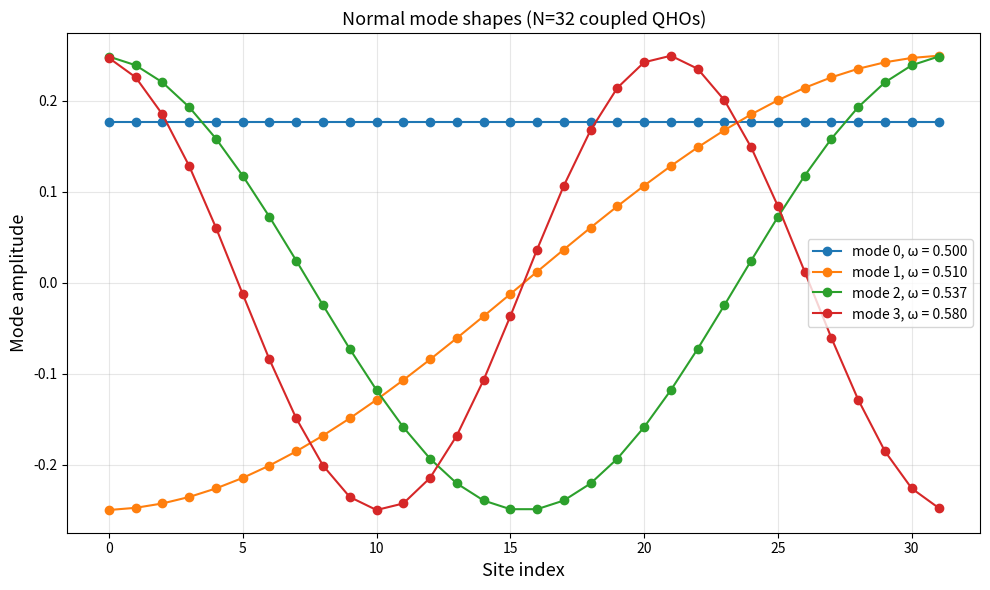
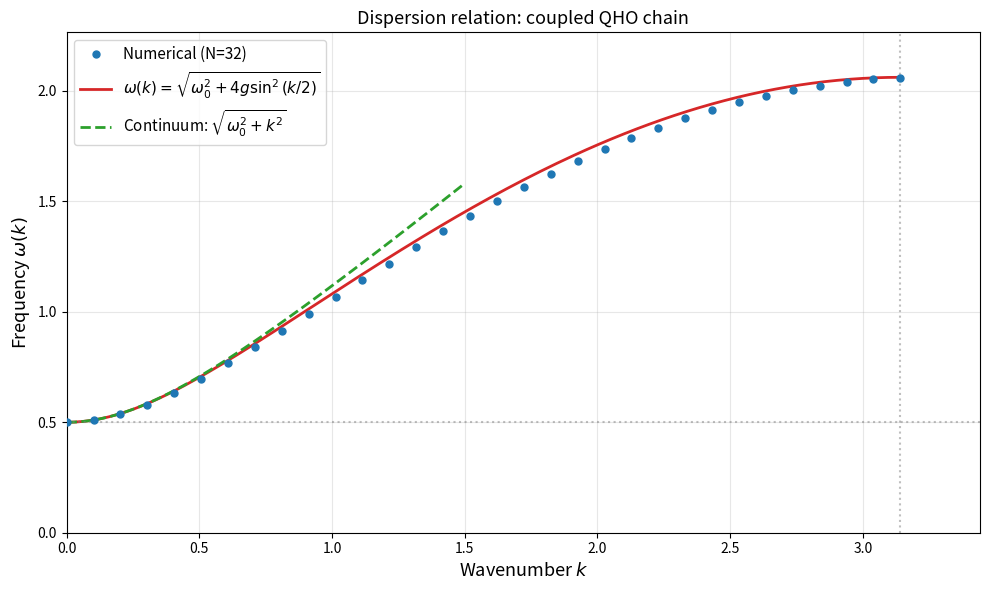

Python code for these plots, in order:
"""
Phase 1.1: Coupled Quantum Harmonic Oscillator Chain
====================================================
A discrete version of a free scalar field.

We take N QHOs on a 1D lattice with nearest-neighbor coupling
and diagonalize the Hamiltonian exactly.

The dispersion relation:
  omega_k^2 = omega_0^2 + 4g * sin^2(ka/2)

In the continuum limit (small k):
  omega_k -> sqrt(omega_0^2 + k^2)

This IS the relativistic dispersion of a free scalar field!
"""

import numpy as np
from scipy.linalg import eigh
import matplotlib.pyplot as plt

# ================================================================
# Parameters
# ================================================================
N = 32                  # number of sites
omega_0 = 0.5           # on-site frequency
g = 1.0                 # nearest-neighbor coupling
a = 1.0                 # lattice spacing

# We work in dimensionless units (mass m = 1, hbar = 1)

# ================================================================
# Hamiltonian in matrix form
#
# H = sum_i [ 1/2 p_i^2 + 1/2 omega_0^2 x_i^2 ]
#     + g/2 sum_{<ij>} (x_i - x_j)^2
#
# In matrix form (explicitly writing the quadratic forms):
#   H = 1/2 p^T I p + 1/2 x^T K x
#
# where K_ij = omega_0^2 * delta_ij + g * (2 delta_ij - delta_{i,j+1} - delta_{i+1,j})
# ================================================================

# Build the "spring-constant" matrix K
K = np.zeros((N, N))
for i in range(N):
    K[i, i] = omega_0**2 + 2 * g        # on-site + two springs (left and right)
    if i > 0:
        K[i, i-1] = -g                   # coupling to left neighbor
        K[i-1, i] = -g                   # symmetric
# For a chain (not ring), the first and last sites have only one neighbor
# Our loop already handles this because if i=0, no left neighbor, etc.
# Actually, let me fix: the above counts 2g for all sites but edges should have only 1g
# Let me rebuild correctly:

K = np.zeros((N, N))
for i in range(N):
    # Coupling to left neighbor
    if i > 0:
        K[i, i-1] = -g
    # Coupling to right neighbor
    if i < N - 1:
        K[i, i+1] = -g
    # On-site: each site couples to itself with:
    # omega_0^2 + (number of neighbors) * g
    n_neighbors = 2
    if i == 0 or i == N - 1:
        n_neighbors = 1
    K[i, i] = omega_0**2 + n_neighbors * g

print("K matrix (first 5x5):")
print(K[:5, :5])

# ================================================================
# Diagonalize: K's eigenvalues are omega_k^2
#
# H = 1/2 sum_k (|p_k|^2 + omega_k^2 |x_k|^2)
#   = sum_k omega_k (a_k^dagger a_k + 1/2)
# ================================================================

eigenvalues, eigenvectors = eigh(K)
omega_k = np.sqrt(eigenvalues)

# Sort by k (momentum)
# eigenvalues already sorted by eigh (ascending)
# Wavevectors for 1D chain with open boundary
k_values = np.linspace(0, np.pi, N)   # approximate

# Analytical dispersion for infinite chain:
# omega^2(k) = omega_0^2 + 4g * sin^2(k/2)
k_analytical = np.linspace(0, np.pi, 200)
omega_analytical = np.sqrt(omega_0**2 + 4 * g * np.sin(k_analytical / 2)**2)

print(f"\nLowest eigenfrequency: omega_0 = {omega_k[0]:.4f}")
print(f"Highest eigenfrequency: omega_max = {omega_k[-1]:.4f}")
print(f"Continuum limit: sqrt(omega_0^2 + k^2)")

# ================================================================
# Create the normal mode operators (annihilation operators)
#
# For each mode k (eigenvector v_k):
#   a_k = sqrt(omega_k/2) (x_k + i/omega_k p_k)
# where
#   x_k = v_k^T x  (projection of x onto mode k)
#   p_k = v_k^T p
#
# In the original basis:
#   a_k = sqrt(omega_k/2) v_k^T x + i/(sqrt(2 omega_k)) v_k^T p
#
# The matrix representation of a_k in the position basis is...
# Well, we can't easily show the operator matrix here (it's NxN infinite).
# But we can show the normal mode coordinate - how each site contributes.
# ================================================================

# Plot the first few normal mode shapes (eigenvectors)
mode_indices = [0, 1, 2, 3, 7, 15, 31]
plt.figure(figsize=(10, 6))
for idx in mode_indices[:4]:   # first 4 modes
    if idx < N:
        mode_shape = eigenvectors[:, idx]
        plt.plot(range(N), mode_shape, 'o-', label=f'mode {idx}, ω = {omega_k[idx]:.3f}')

plt.xlabel('Site index', fontsize=13)
plt.ylabel('Mode amplitude', fontsize=13)
plt.title(f'Normal mode shapes (N={N} coupled QHOs)', fontsize=13)
plt.legend(fontsize=10)
plt.grid(True, alpha=0.3)
plt.tight_layout()
plt.savefig('04_normal_modes.png', dpi=150)

# ================================================================
# Plot the dispersion relation
# ================================================================
plt.figure(figsize=(10, 6))

# Numerical eigenfrequencies
plt.plot(k_values, omega_k, 'o', color='#1f77b4', markersize=5,
         label=f'Numerical (N={N})', zorder=3)

# Analytical dispersion for infinite chain
plt.plot(k_analytical, omega_analytical, '-', color='#d62728', linewidth=2,
         label=r'$\omega(k) = \sqrt{\omega_0^2 + 4g\sin^2(k/2)}$')

# Continuum (relativistic) limit: omega = sqrt(omega_0^2 + k^2)
k_cont = np.linspace(0, 1.5, 100)   # only valid for small k
omega_cont = np.sqrt(omega_0**2 + k_cont**2)
plt.plot(k_cont, omega_cont, '--', color='#2ca02c', linewidth=2,
         label=r'Continuum: $\sqrt{\omega_0^2 + k^2}$')

plt.axhline(y=omega_0, color='gray', linestyle=':', alpha=0.5)
plt.axvline(x=np.pi, color='gray', linestyle=':', alpha=0.5)

plt.xlabel(r'Wavenumber $k$', fontsize=13)
plt.ylabel(r'Frequency $\omega(k)$', fontsize=13)
plt.title(f'Dispersion relation: coupled QHO chain', fontsize=13)
plt.legend(fontsize=11)
plt.xlim(0, np.pi + 0.3)
plt.ylim(0, omega_k[-1] * 1.1)
plt.grid(True, alpha=0.3)
plt.tight_layout()
plt.savefig('04_dispersion.png', dpi=150)

# ================================================================
# Check: continuum limit
# small k -> omega_k^2 = omega_0^2 + k^2 + O(k^4)
# ================================================================
print("\n--- Small-k check (acoustic/relativistic regime) ---")
small_k_idx = 1  # skip the k=0 mode
if small_k_idx < N:
    k_val = k_values[small_k_idx]
    omega_num = omega_k[small_k_idx]
    omega_rel = np.sqrt(omega_0**2 + k_val**2)
    print(f"k = {k_val:.6f}")
    print(f"omega_num    = {omega_num:.6f}")
    print(f"omega_rel    = {omega_rel:.6f}")
    print(f"relative diff = {abs(omega_num - omega_rel)/omega_num:.2e}")

print(f"\nNumber of sites N = {N}")
print(f"Cuto energy = {omega_k[-1]:.4f} (regulated by lattice)")

# ================================================================
# Summary
# ================================================================
print()
print("--- Summary ---")
print(f"Coupled QHO chain: non-relativistic massive particles on a lattice")
print(f"In the continuum limit (ka << 1): omega_k ~ sqrt(m^2 + k^2)")
print(f"This is the relativistic dispersion of a free scalar field!")
print(f"The lattice provides a natural UV cutof at k ~ pi/a")
